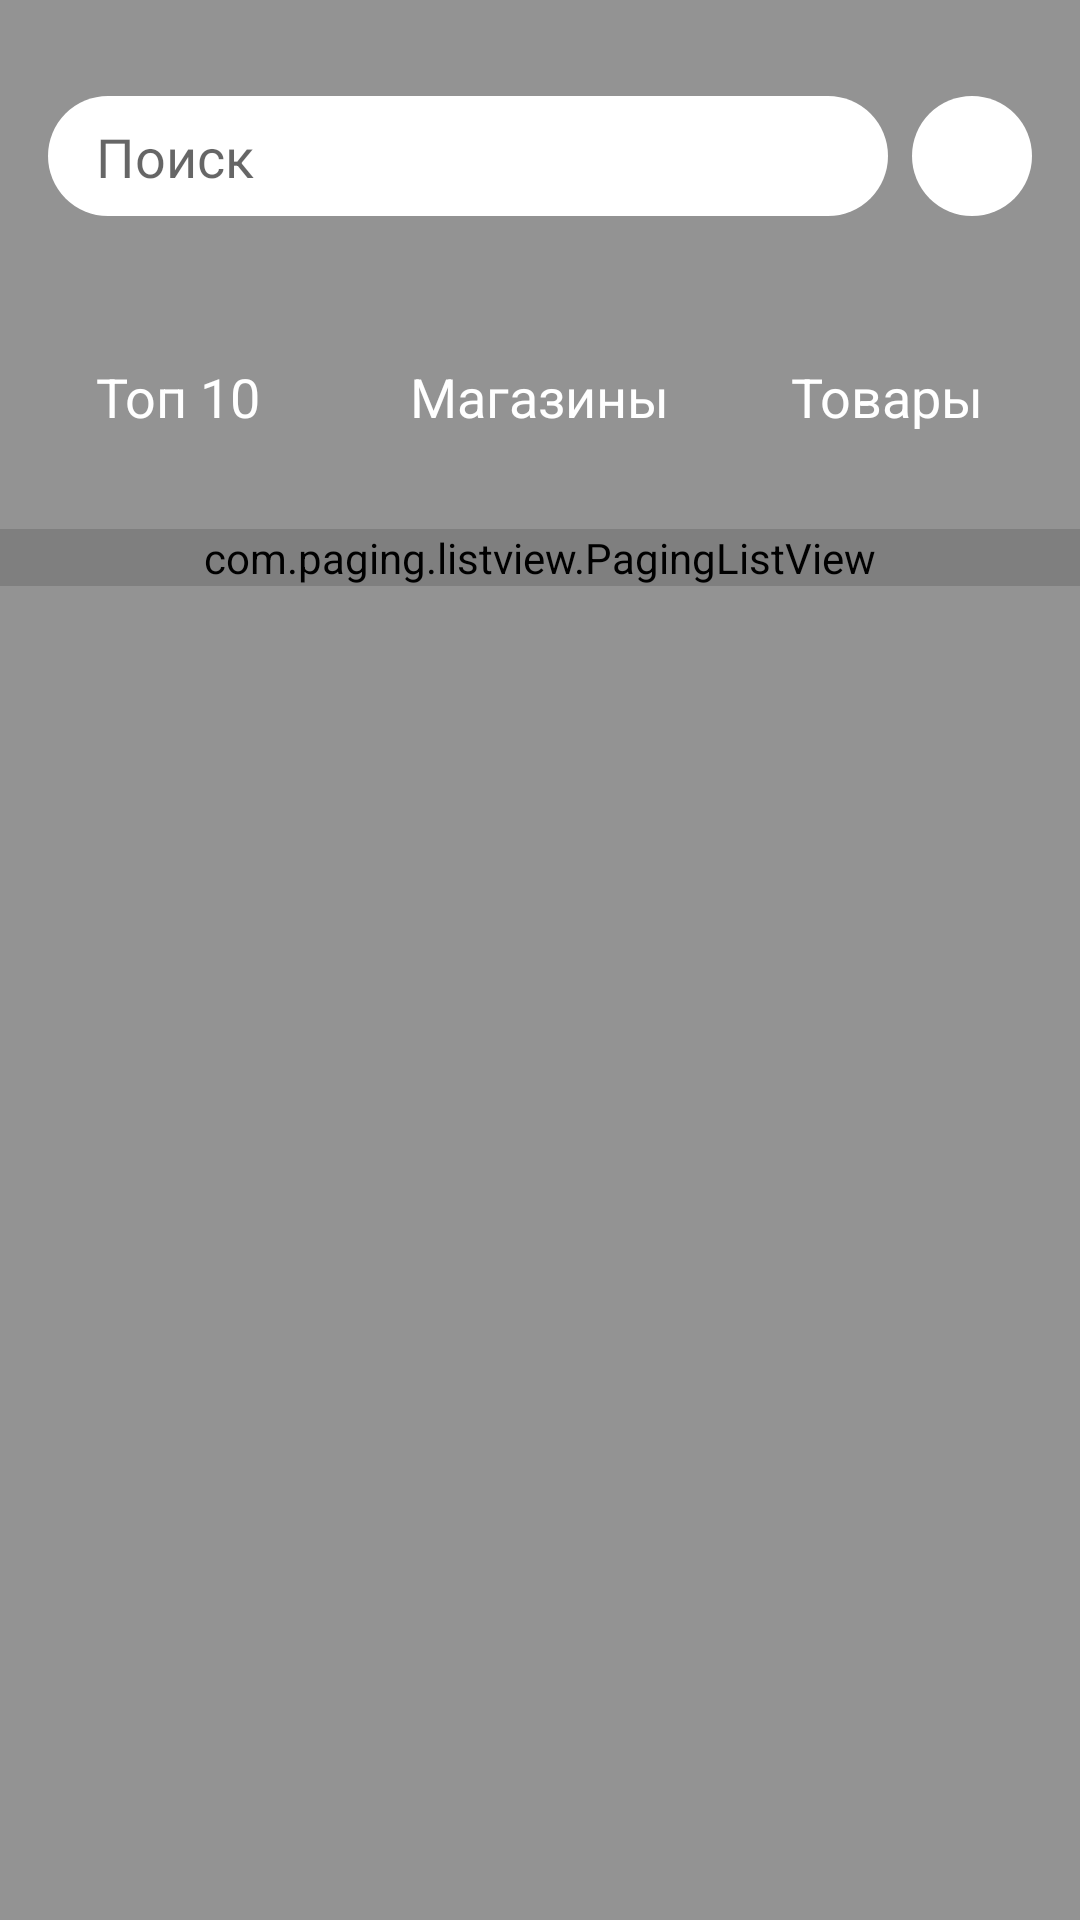

Here is an Android app screen rendered from its layout file. Give the layout XML and the strings, colors and styles it references.
<!-- AndroidManifest.xml: application theme AppTheme -->
<!-- res/layout/app_bar_main.xml -->
<?xml version="1.0" encoding="utf-8"?>
<LinearLayout xmlns:android="http://schemas.android.com/apk/res/android"
    xmlns:app="http://schemas.android.com/apk/res-auto"
    xmlns:tools="http://schemas.android.com/tools"
    android:layout_width="match_parent"
    android:layout_height="match_parent"
    android:background="@color/colorGray"
    android:orientation="vertical"
    tools:context="com.example.golit.napoleonproject.activity.MainActivity">

    
    <RelativeLayout
        android:layout_width="match_parent"
        android:layout_height="wrap_content"
        android:layout_margin="@dimen/padding_small_16"
        android:paddingTop="@dimen/padding_small_16">

        <LinearLayout
            android:id="@+id/search_linear_layout"
            android:layout_width="match_parent"
            android:layout_height="wrap_content">

            <ImageView
                android:layout_width="0dp"
                android:layout_height="@dimen/spacing_huge_40"
                android:layout_weight="1"
                android:paddingRight="@dimen/padding_very_small_8"
                android:src="@drawable/rectangle_rounded_white" />

            <ImageView
                android:id="@+id/service_image_view"
                android:layout_width="@dimen/spacing_huge_40"
                android:layout_height="@dimen/spacing_huge_40"
                android:background="@drawable/rectangle_rounded_white"
                android:src="@drawable/ic_filter_list_24dp"
                />
        </LinearLayout>

        <LinearLayout
            android:layout_width="match_parent"
            android:layout_height="wrap_content"
            android:layout_marginLeft="@dimen/padding_small_16"
            android:layout_marginRight="@dimen/padding_medial_56"
            android:layout_marginTop="@dimen/padding_very_small_8">

            <ImageView
                android:layout_width="wrap_content"
                android:layout_height="wrap_content"
                android:src="@drawable/ic_search_24dp" />

            <EditText
                android:id="@+id/search_edit_text"
                android:layout_width="match_parent"
                android:layout_height="wrap_content"
                android:background="@color/colorWhite"
                android:lines="1"
                android:hint="@string/search_hint"
                android:textSize="@dimen/font_large_18" />
        </LinearLayout>

            <TextView
                android:id="@+id/top10_text_view"
                style="@style/SelectButtonStyle"
                android:layout_alignParentLeft="true"
                android:text="@string/top10"
                />
            <TextView
                android:id="@+id/shops_text_view"
                style="@style/SelectButtonStyle"
                android:layout_centerHorizontal="true"
                android:text="@string/shops"/>
            <TextView
                android:id="@+id/products_text_view"
                style="@style/SelectButtonStyle"
                android:layout_alignParentRight="true"
                android:text="@string/products" />

    </RelativeLayout>

    <include layout="@layout/content_main" />


</LinearLayout>
<!-- res/layout/content_main.xml (included above) -->
<?xml version="1.0" encoding="utf-8"?>
<android.support.v4.widget.NestedScrollView xmlns:android="http://schemas.android.com/apk/res/android"
    xmlns:app="http://schemas.android.com/apk/res-auto"
    xmlns:tools="http://schemas.android.com/tools"
    android:layout_width="match_parent"
    android:layout_height="match_parent"
    app:layout_behavior="@string/appbar_scrolling_view_behavior"
    tools:context="com.example.golit.napoleonproject.activity.MainActivity"
    tools:showIn="@layout/app_bar_main">

    <ScrollView
        android:id="@+id/scroll_view"
        android:layout_width="fill_parent"
        android:layout_height="fill_parent"        >

        <LinearLayout
            android:id="@+id/linear_lay_scroll_view"
            android:layout_width="match_parent"
            android:layout_height="wrap_content"
            android:orientation="vertical">
            
            <com.paging.listview.PagingListView
                android:id="@+id/paging_list_view"
                android:layout_width="match_parent"
                android:layout_height="wrap_content">

            </com.paging.listview.PagingListView>
        </LinearLayout>


    </ScrollView>

</android.support.v4.widget.NestedScrollView>
<!-- resources referenced by this layout -->
<resources>
  <color name="colorGray">#939393</color>
  <color name="colorWhite">#FFFFFF</color>
  <dimen name="font_large_18">18sp</dimen>
  <dimen name="padding_medial_56">56dp</dimen>
  <dimen name="padding_small_16">16dp</dimen>
  <dimen name="padding_very_small_8">8dp</dimen>
  <dimen name="spacing_huge_40">40dp</dimen>
  <!-- drawable rectangle_rounded_white (drawable) -->
  <?xml version="1.0" encoding="utf-8"?>
  <selector
      xmlns:android="http://schemas.android.com/apk/res/android">
      <item>
          <shape>
              <solid android:color="@color/colorWhite"/>
              <corners android:radius="20.0dip" />
          </shape>
      </item>
  </selector>
  <string name="products">Товары</string>
  <string name="search_hint">Поиск</string>
  <string name="shops">Магазины</string>
  <string name="top10">Топ 10</string>
  <style name="AppTheme.AppBarOverlay" parent="ThemeOverlay.AppCompat.Dark.ActionBar" />
  <style name="SelectButtonStyle">
          <item name="android:layout_marginTop">@dimen/padding_medium_72</item>
          <item name="android:layout_width">wrap_content</item>
          <item name="android:layout_height">wrap_content</item>
          <item name="android:padding">@dimen/padding_small_16</item>
          <item name="android:textColor">@color/colorWhite</item>
          <item name="android:textSize">@dimen/font_large_18</item>
      </style>
  <style name="AppTheme" parent="Theme.AppCompat.Light.DarkActionBar">
          
          <item name="colorPrimary">@color/colorPrimary</item>
          <item name="colorPrimaryDark">@color/colorPrimaryDark</item>
          <item name="colorAccent">@color/colorAccent</item>
      </style>
  <dimen name="padding_medium_72">72dp</dimen>
  <color name="colorPrimary">#939393</color>
  <color name="colorPrimaryDark">#939393</color>
  <color name="colorAccent">#939393</color>
</resources>
